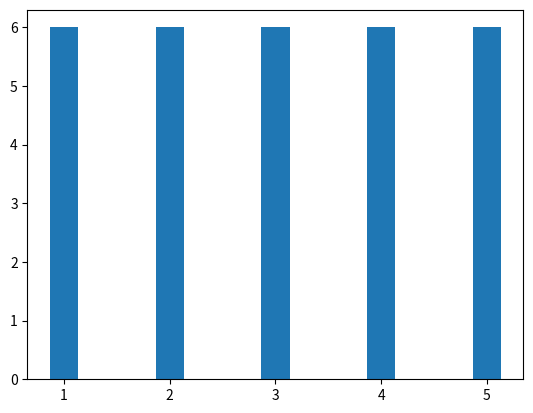

Source code (Python):
import matplotlib.pyplot as plt

def data_map(data, fn_map):
	aux = []
	for dic in data:
		x = fn_map(dic)
		if x != None:
			aux.append(x)
	return aux

def f(x):
    return x + w

n = 3

w = 0.8 / n

x1 = [1, 2, 3, 4, 5]
x2 = data_map(x1, f)
x3 = data_map(x2, f)

y1 = [10, 20, 30, 40, 50]
y2 = [50, 40, 30, 20, 10]
y3 = [10, 20, 40, 30, 50]

plt.bar(x1, [6,6,6,6,6], w) #
#plt.bar(x2, y2, w) #
#plt.bar(x3, y3, w) #


plt.show()